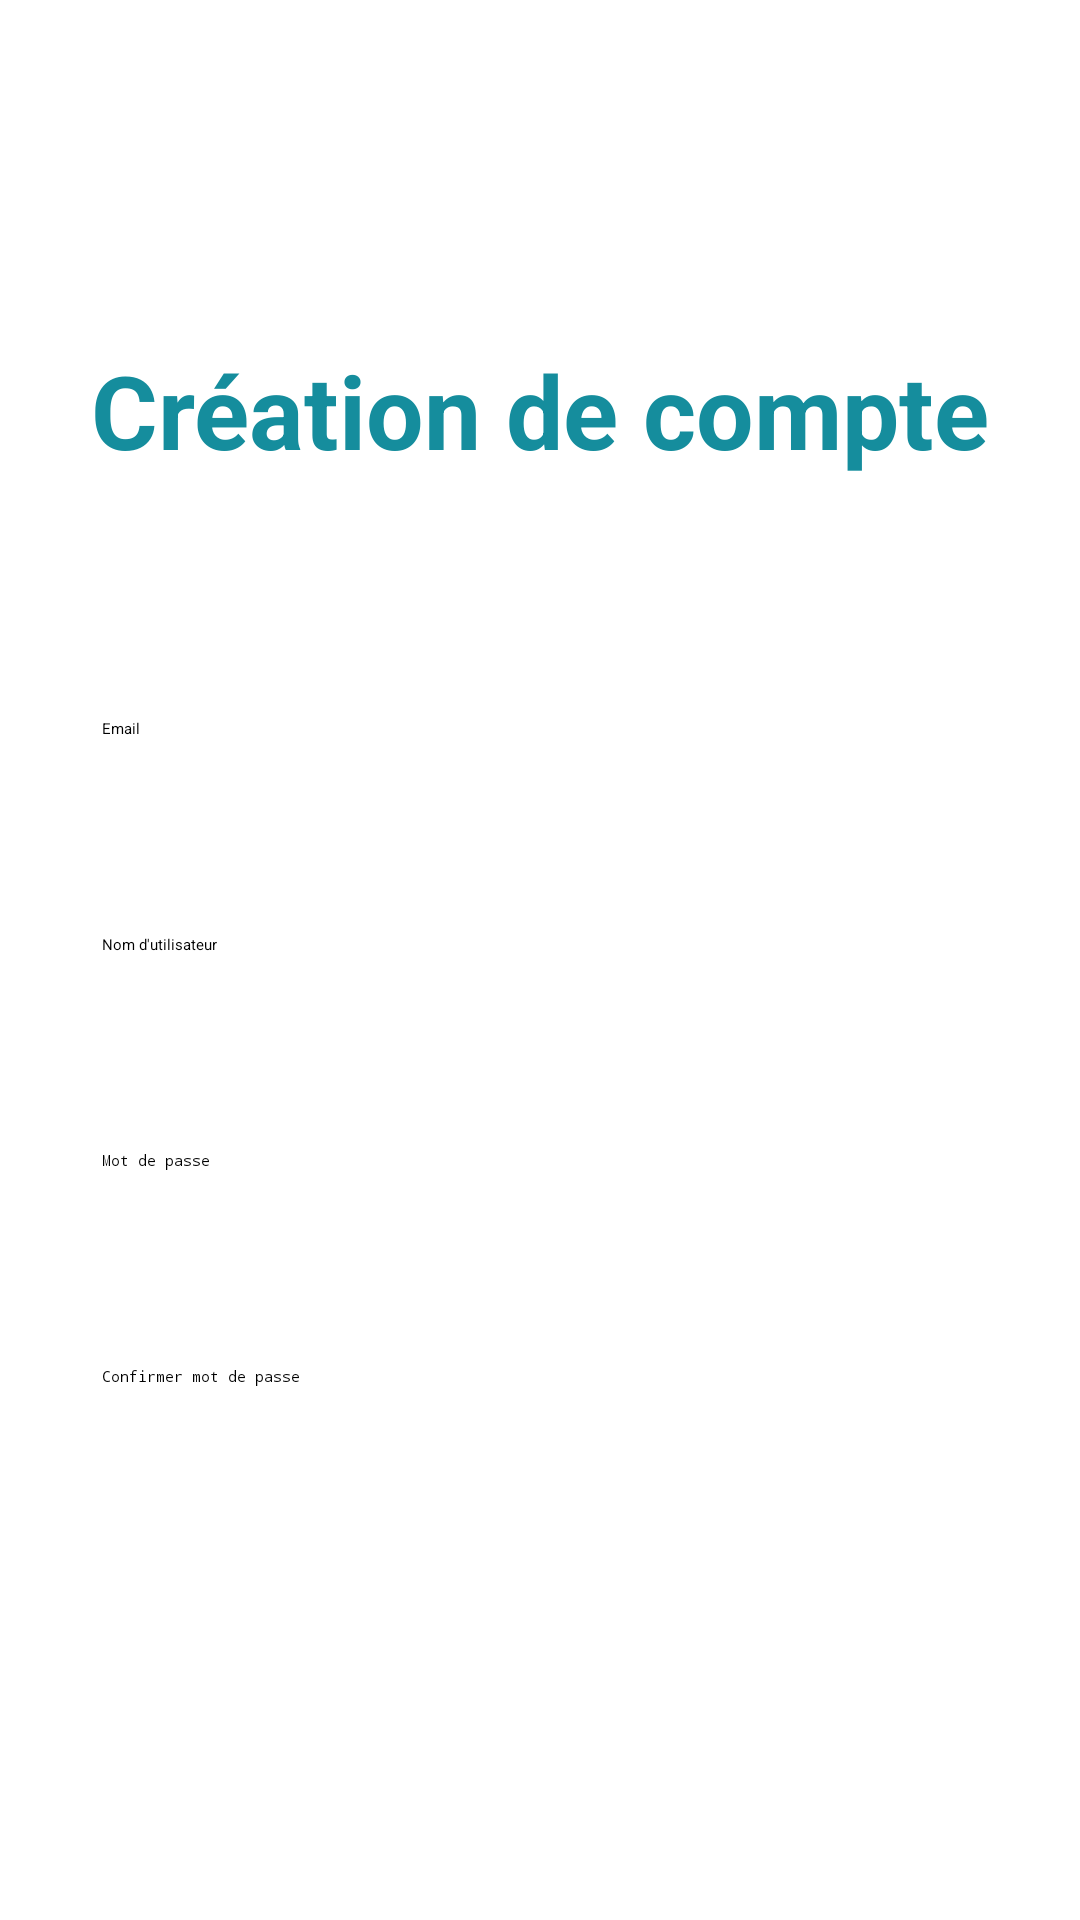

Here is an Android app screen rendered from its layout file. Give the layout XML and the strings, colors and styles it references.
<!-- AndroidManifest.xml: application theme Base.Theme.Test -->
<!-- res/layout/activity_compte.xml -->
<?xml version="1.0" encoding="utf-8"?>
<androidx.constraintlayout.widget.ConstraintLayout xmlns:android="http://schemas.android.com/apk/res/android"
    xmlns:app="http://schemas.android.com/apk/res-auto"
    xmlns:tools="http://schemas.android.com/tools"
    android:id="@+id/main"
    android:layout_width="match_parent"
    android:layout_height="match_parent"
    android:padding="24dp"
    tools:context=".CompteActivity">

    <TextView
        android:id="@+id/CreationDeCompte"
        android:layout_width="wrap_content"
        android:layout_height="wrap_content"
        android:layout_marginTop="90dp"
        android:text="Création de compte"
        android:textColor="@color/bleu"
        android:textSize="34sp"
        android:textStyle="bold"
        app:layout_constraintEnd_toEndOf="parent"
        app:layout_constraintStart_toStartOf="parent"
        app:layout_constraintTop_toTopOf="parent" />

    <EditText
        android:id="@+id/Create_email"
        android:layout_width="0dp"
        android:layout_height="48dp"
        android:layout_marginTop="80dp"
        android:background="@color/white"
        android:ems="10"
        android:hint="Email"
        android:inputType="text"
        android:paddingLeft="10dp"
        app:layout_constraintEnd_toEndOf="parent"
        app:layout_constraintHorizontal_bias="0.5"
        app:layout_constraintStart_toStartOf="parent"
        app:layout_constraintTop_toBottomOf="@+id/CreationDeCompte" />

    <EditText
        android:id="@+id/Create_Username"
        android:layout_width="0dp"
        android:layout_height="48dp"
        android:layout_marginTop="24dp"
        android:background="@color/white"
        android:ems="10"
        android:hint="Nom d'utilisateur"
        android:inputType="text"
        android:paddingLeft="10dp"
        app:layout_constraintEnd_toEndOf="parent"
        app:layout_constraintHorizontal_bias="0.5"
        app:layout_constraintStart_toStartOf="parent"
        app:layout_constraintTop_toBottomOf="@+id/Create_email" />

    <EditText
        android:id="@+id/Create_Password"
        android:layout_width="0dp"
        android:layout_height="48dp"
        android:layout_marginTop="24dp"
        android:background="@color/white"
        android:ems="10"
        android:hint="Mot de passe"
        android:inputType="textPassword"
        android:paddingLeft="10dp"
        app:layout_constraintEnd_toEndOf="parent"
        app:layout_constraintHorizontal_bias="0.0"
        app:layout_constraintStart_toStartOf="parent"
        app:layout_constraintTop_toBottomOf="@+id/Create_Username" />

    <EditText
        android:id="@+id/Create_Password2"
        android:layout_width="0dp"
        android:layout_height="48dp"
        android:layout_marginTop="24dp"
        android:background="@color/white"
        android:ems="10"
        android:hint="Confirmer mot de passe"
        android:inputType="textPassword"
        android:paddingLeft="10dp"
        app:layout_constraintEnd_toEndOf="parent"
        app:layout_constraintHorizontal_bias="0.0"
        app:layout_constraintStart_toStartOf="parent"
        app:layout_constraintTop_toBottomOf="@+id/Create_Password" />

    <Button
        android:id="@+id/Create_button"
        android:layout_width="200dp"
        android:layout_height="wrap_content"
        android:layout_marginTop="44dp"
        android:text="CREER UN COMPTE"
        android:textColor="@color/white"
        app:layout_constraintStart_toStartOf="parent"
        app:layout_constraintTop_toBottomOf="@+id/Create_Password2" />

    <TextView
        android:id="@+id/errorText"
        android:layout_width="wrap_content"
        android:layout_height="40dp"
        android:textColor="@color/red"
        android:textSize="16sp"
        android:textStyle="bold"
        android:visibility="gone"
        app:layout_constraintBottom_toTopOf="@+id/Create_button"
        app:layout_constraintStart_toStartOf="parent"
        app:layout_constraintTop_toBottomOf="@+id/Create_Password2" />
</androidx.constraintlayout.widget.ConstraintLayout>
<!-- resources referenced by this layout -->
<resources>
  <color name="bleu">#158D9D</color>
  <color name="red">#F44336</color>
  <color name="white">#FFFFFFFF</color>
  <style name="Base.Theme.Test" parent="Theme.Material3.DayNight.NoActionBar">
          
          <item name="colorPrimary">@color/gris</item> 
          <item name="colorPrimaryVariant">@color/violet</item>
          <item name="colorOnPrimary">@color/violet</item>
          <item name="colorSecondary">@color/bleu</item>
          <item name="colorSecondaryVariant">@color/bleu</item>
          <item name="colorOnSecondary">@color/bleu</item>
  
      </style>
  <color name="gris">#C5C3C3</color>
  <color name="violet">#ff6750a4</color>
</resources>
